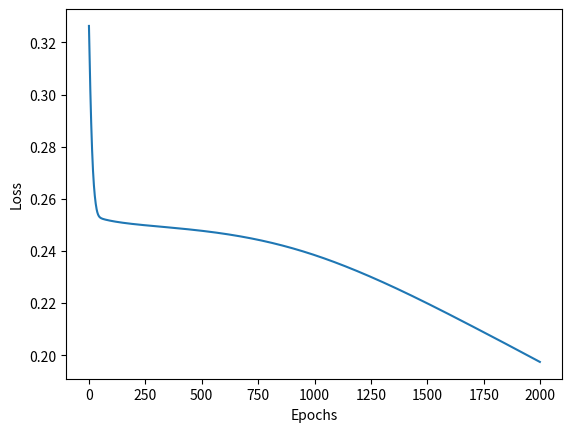

The matplotlib source for this figure:
# This is a backpropagation neural network with 3 layers (input, hidden, output)
# The input layer has 3 neurons, the hidden layer has 3 neurons and the output layer has 1 neuron
# All the neurons are fully connected
# We use the sigmoid function as the activation function
# We also use the batch gradient descent algorithm to train the network
# The problem we are trying to solve is the XOR problem, for 3 bits
# The weights are initialized randomly using a normal distribution with mean 0 and standard deviation 1

import numpy as np
import matplotlib.pyplot as plt


def sigmoid(x):
    return 1 / (1 + np.exp(-x))


def sigmoid_derivative(x):
    return sigmoid(x) * (1 - sigmoid(x))


# Initialzing weihts and biases
# Using a normal distribution with mean 0 and standard deviation 1
def initialize_weights_and_biases():
    input_to_hidden_weights = np.random.normal(0, 1, (3, 3))
    hidden_to_output_weights = np.random.normal(0, 1, (3, 1))
    hidden_biases = np.random.normal(0, 1, (1, 3))
    output_biases = np.random.normal(0, 1, (1, 1))
    return input_to_hidden_weights, hidden_to_output_weights, hidden_biases, output_biases


def train(input_to_hidden_weights, hidden_to_output_weights, hidden_biases, output_biases, inputs, outputs, learning_rate=0.1, epochs=2000):

    # initialize the loss array
    loss_array = np.zeros(2000)

    # Training loop
    for epoch in range(epochs):

        # each iteration we folow minus the gradient towards the minmum, and update the weigts and biases
        # to caculate the gradient we use the chain rule
        # The backpropaation is really just a more eficient and faster way of using the chain rule to caculate the gradient

        # Forward pas (calculating all the outputs, since the ouput values are used when cacaulating the derivatives)
        # We use vectors to make caculations faster, so the inputs are a 2d array with 8 rows and 3 columns
        hidden_layer_input = np.dot(
            inputs, input_to_hidden_weights) + hidden_biases
        hidden_layer_output = sigmoid(hidden_layer_input)
        output_layer_input = np.dot(
            hidden_layer_output, hidden_to_output_weights) + output_biases
        output_layer_output = sigmoid(output_layer_input)

        # Calculating error and gradients

        # the derivitve of a square of the error distance is 2 times the distance
        # we omit the 2 since it is a constant multiplied by the learning rate, and we can just change the learning rate
        output_error = outputs - output_layer_output
        output_delta = output_error * sigmoid_derivative(output_layer_input)

        hidden_error = np.dot(output_delta, hidden_to_output_weights.T)
        hidden_delta = hidden_error * sigmoid_derivative(hidden_layer_input)

        # Updating weights and biases
        hidden_to_output_weights += np.dot(hidden_layer_output.T,
                                           output_delta) * learning_rate
        output_biases += np.sum(output_delta, axis=0,
                                keepdims=True) * learning_rate
        input_to_hidden_weights += np.dot(inputs.T,
                                          hidden_delta) * learning_rate
        hidden_biases += np.sum(hidden_delta, axis=0,
                                keepdims=True) * learning_rate

        loss = np.mean(np.square(output_error))
        loss_array[epoch] = loss

    return input_to_hidden_weights, hidden_to_output_weights, hidden_biases, output_biases, output_layer_output, loss_array


# add main function

def main():

    # XOR data and expected outputs
    # 8 possible inputs since there are 8 possible combinations of 3 bits
    inputs = np.array([[0, 0, 0],
                       [0, 0, 1],
                       [0, 1, 0],
                       [0, 1, 1],
                       [1, 0, 0],
                       [1, 0, 1],
                       [1, 1, 0],
                       [1, 1, 1]])

    outputs = np.array([[0],
                        [1],
                        [1],
                        [0],
                        [1],
                        [0],
                        [0],
                        [1]])

    # run the training function a 100 times each time with different random weights and biases
    # Plot the average loss across all the runs, as a function of the number of epochs

    average_loss_array = np.zeros(2000)

    # run the training function 100 times
    for i in range(100):
        input_to_hidden_weights, hidden_to_output_weights, hidden_biases, output_biases = initialize_weights_and_biases()
        input_to_hidden_weights, hidden_to_output_weights, hidden_biases, output_biases, output_layer_output, loss_array = train(
            input_to_hidden_weights, hidden_to_output_weights, hidden_biases, output_biases, inputs, outputs)
        average_loss_array += loss_array

        # print the output of the network
        # first we round the output to 0 or 1
        output_layer_output = np.round(output_layer_output)
        print("the output of network number " + str(i + 1) + " is:")
        print(output_layer_output)

    average_loss_array /= 100

    # plot the average loss array
    plt.plot(average_loss_array)
    plt.xlabel("Epochs")
    plt.ylabel("Loss")
    plt.show()


if __name__ == "__main__":

    main()
